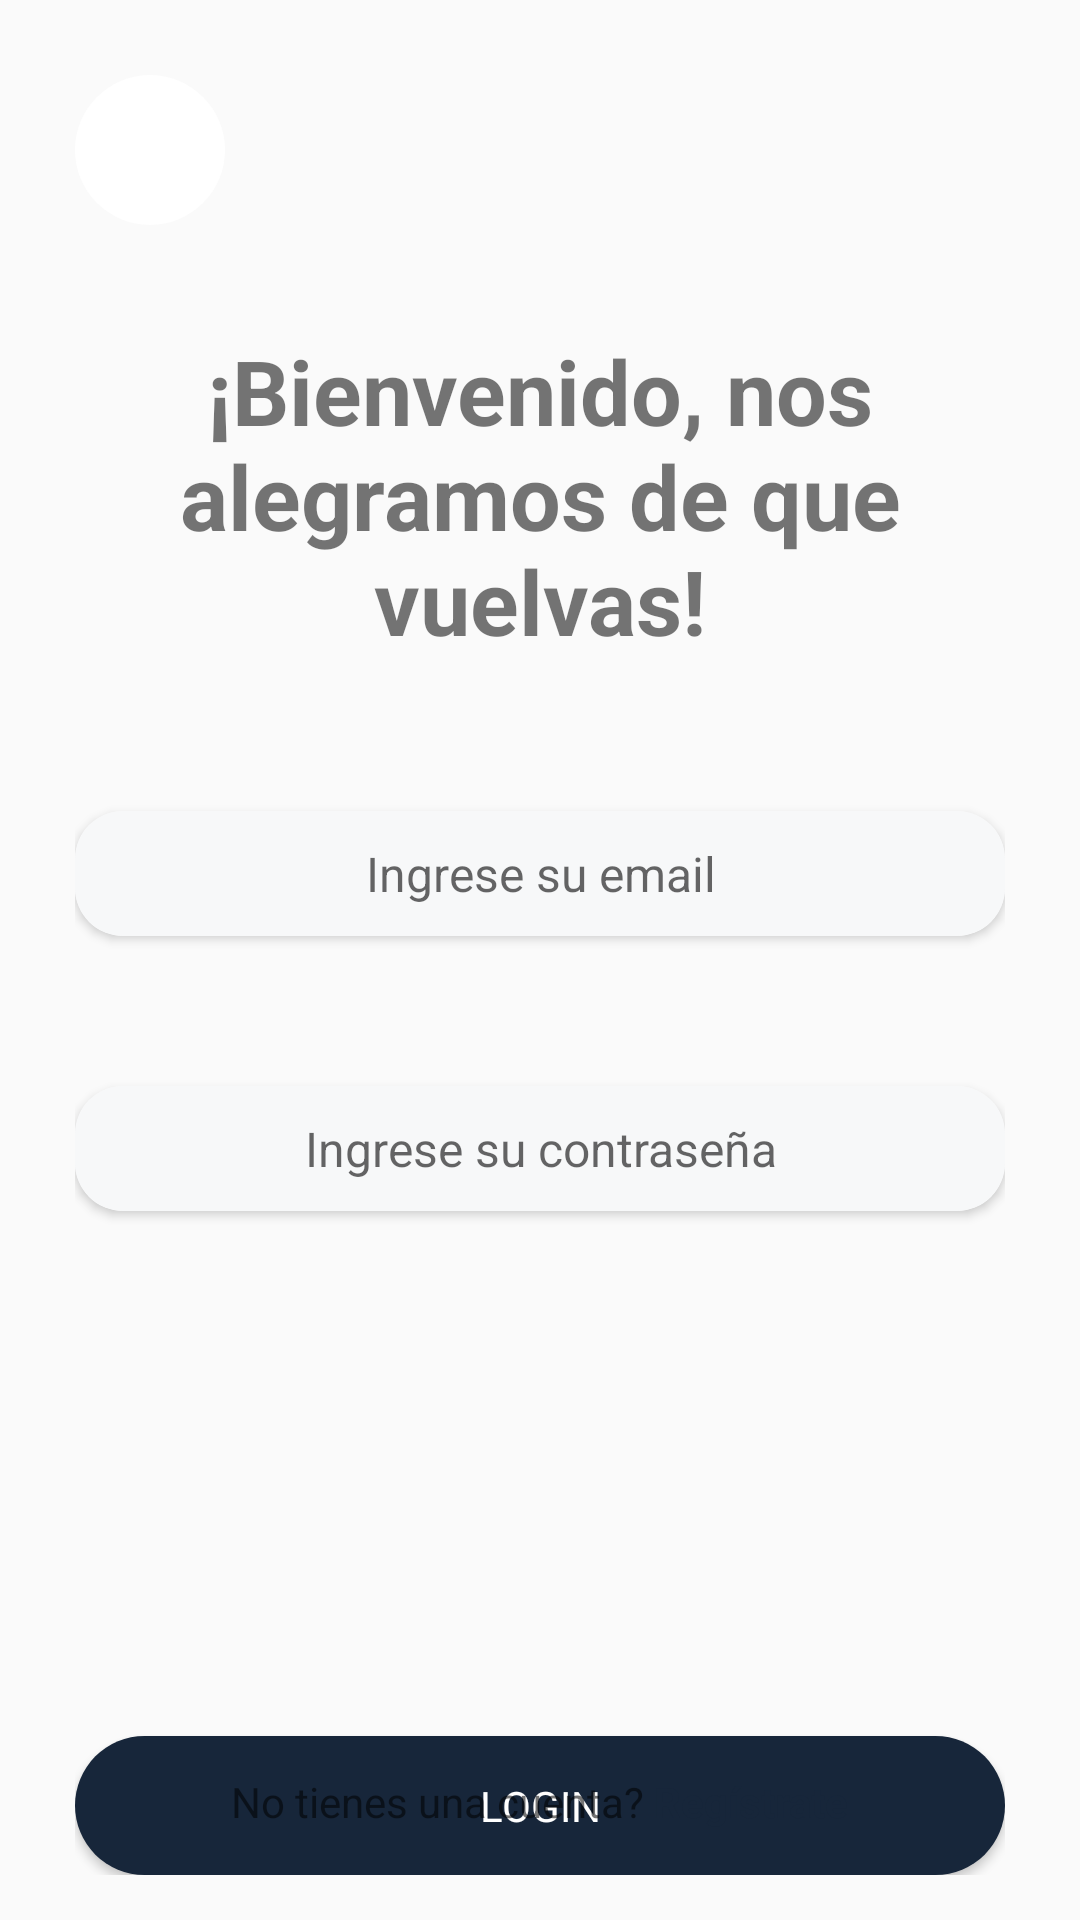

The Android layout XML behind this screen, and the referenced resources:
<!-- AndroidManifest.xml: application theme Theme.Fintech_NoCountry -->
<!-- res/layout/activity_login.xml -->
<?xml version="1.0" encoding="utf-8"?>
<RelativeLayout xmlns:android="http://schemas.android.com/apk/res/android"
    xmlns:app="http://schemas.android.com/apk/res-auto"
    xmlns:tools="http://schemas.android.com/tools"
    android:id="@+id/main"
    android:layout_width="match_parent"
    android:layout_height="match_parent"
    tools:context=".LoginActivity"
    android:orientation="vertical"
    >

    <TextView
        android:layout_width="match_parent"
        android:layout_height="wrap_content"
        android:text="¡Bienvenido, nos alegramos de que vuelvas!"
        android:layout_centerInParent="true"
        android:layout_alignParentTop="true"
        android:textAlignment="center"
        android:textStyle="bold"
        android:textSize="30sp"
        android:layout_marginTop="100dp"
        android:id="@+id/login_titulo"
        android:padding="10dp"
        />

    <LinearLayout
        android:layout_width="match_parent"
        android:layout_height="wrap_content"
        android:layout_below="@id/login_titulo"
        android:layout_centerInParent="true"
        android:orientation="vertical"
        android:padding="15dp"
        android:id="@+id/login_layout"
        android:layout_marginHorizontal="10dp"
        >

        <androidx.cardview.widget.CardView
            android:layout_width="match_parent"
            android:layout_height="wrap_content"
            app:cardCornerRadius="16dp"
            android:layout_marginVertical="25dp"
            >

            <EditText
                android:layout_width="match_parent"
                android:layout_height="wrap_content"
                android:autofillHints=""
                android:background="@color/Black100"
                android:inputType="textEmailAddress"
                android:hint="Ingrese su email"
                android:textAlignment="center"
                android:textSize="16sp"
                android:padding="10dp"
                android:id="@+id/login_email"
                />

        </androidx.cardview.widget.CardView>

        <androidx.cardview.widget.CardView
            android:layout_width="match_parent"
            android:layout_height="wrap_content"
            app:cardCornerRadius="16dp"
            android:layout_marginVertical="25dp"
            >

            <EditText
                android:layout_width="match_parent"
                android:layout_height="wrap_content"
                android:autofillHints=""
                android:background="@color/Black100"
                android:inputType="textPassword"
                android:hint="Ingrese su contraseña"
                android:textAlignment="center"
                android:textSize="16sp"
                android:padding="10dp"
                android:id="@+id/login_contrasenia"
            />

        </androidx.cardview.widget.CardView>

        <Button
            android:layout_width="match_parent"
            android:layout_height="wrap_content"
            android:id="@+id/login_ingresar"
            android:text="Login"
            android:layout_marginTop="150dp"
            android:background="@drawable/boton_redondeado"
            android:backgroundTint="@color/Primary950"
            android:textColor="@color/white"
            android:typeface="sans"
            />

    </LinearLayout>

    <ImageButton
        android:layout_width="50dp"
        android:layout_height="50dp"
        android:layout_margin="25dp"
        android:contentDescription="Volver"
        android:src="@drawable/baseline_arrow_back"
        android:id="@+id/login_volver"
        android:layout_alignParentTop="true"
        android:layout_alignParentStart="true"
        android:paddingEnd="20dp"
        android:paddingStart="20dp"
        android:background="@drawable/boton_redondeado" />

    <LinearLayout
        android:layout_width="wrap_content"
        android:layout_height="wrap_content"
        android:layout_centerInParent="true"
        android:orientation="horizontal"
        android:layout_alignParentBottom="true"
        android:layout_marginVertical="30dp">

        <TextView
            android:layout_width="wrap_content"
            android:layout_height="wrap_content"
            android:text="No tienes una cuenta?"
            />

        <TextView
            android:layout_width="wrap_content"
            android:layout_height="wrap_content"
            android:text=" Regístrate"
            android:id="@+id/login_registrarse"
            android:textColor="@color/Primary950"
            android:textStyle="bold"
            />

    </LinearLayout>

</RelativeLayout>
<!-- resources referenced by this layout -->
<resources>
  <color name="Black100">#F7F8F9</color>
  <color name="Primary950">#17263A</color>
  <color name="white">#FFFFFFFF</color>
  <!-- drawable boton_redondeado (drawable) -->
  <?xml version="1.0" encoding="utf-8"?>
  <shape xmlns:android="http://schemas.android.com/apk/res/android">
      <solid android:color="#FFFFFFFF"/>
      <corners android:radius="60dp"/>
  </shape>
  <style name="Theme.Fintech_NoCountry" parent="Base.Theme.Fintech_NoCountry" />
  <style name="Base.Theme.Fintech_NoCountry" parent="Theme.AppCompat.Light.NoActionBar">
          
          
  
      </style>
</resources>
